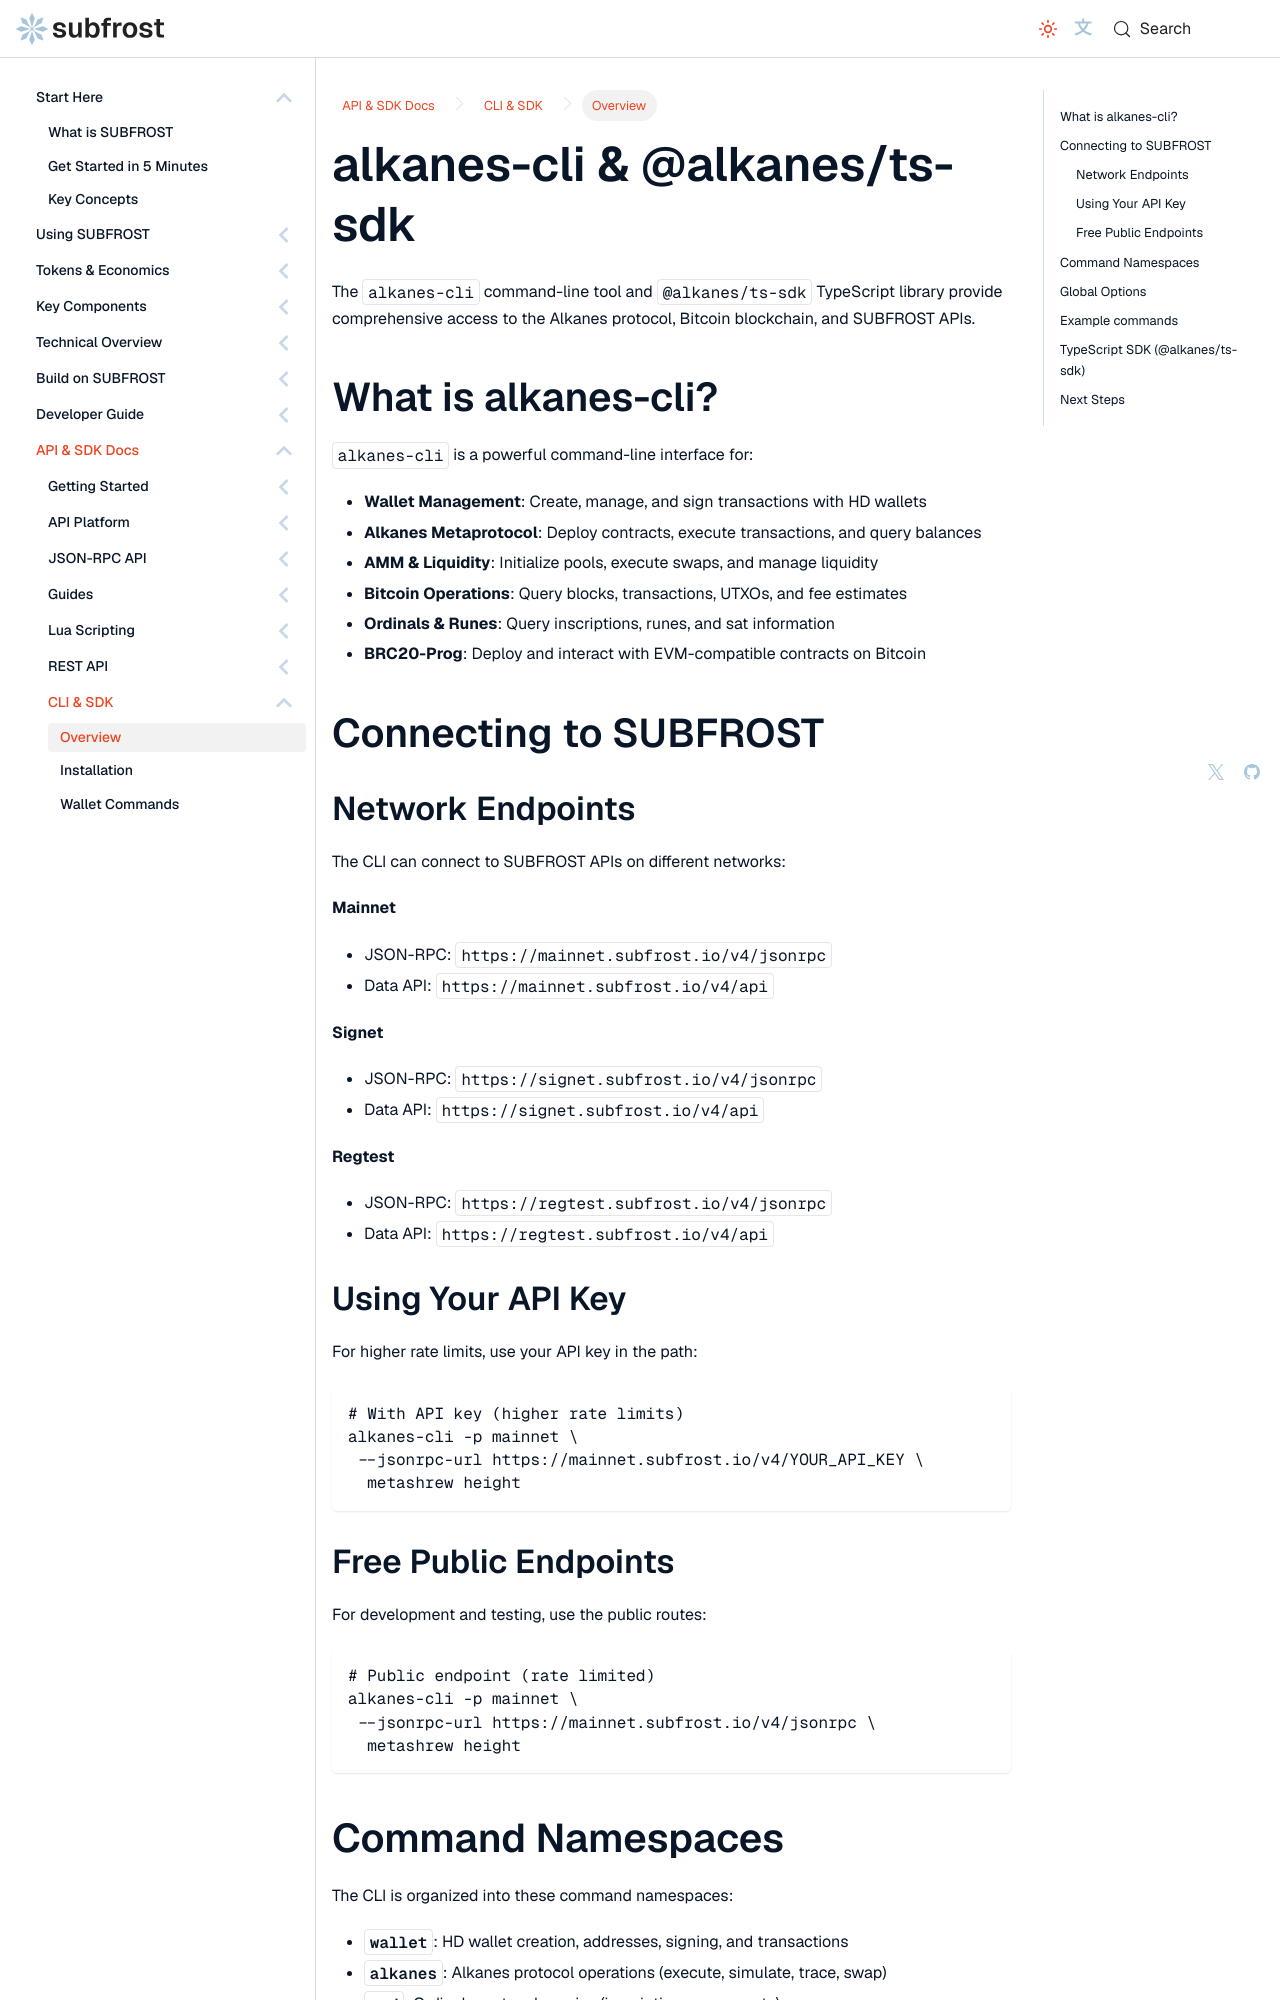

repository: Vdto88/subfrost-docs-preview · page: api-reference/cli-sdk/overview/index.html · generator: docusaurus

---
title: alkanes-cli & @alkanes/ts-sdk
sidebar_label: Overview
sidebar_position: 1
description: Command-line and TypeScript SDK access to the Alkanes protocol, Bitcoin blockchain, and SUBFROST APIs.
---

# alkanes-cli & @alkanes/ts-sdk

The `alkanes-cli` command-line tool and `@alkanes/ts-sdk` TypeScript library provide comprehensive access to the Alkanes protocol, Bitcoin blockchain, and SUBFROST APIs.

## What is alkanes-cli?

`alkanes-cli` is a powerful command-line interface for:

- **Wallet Management**: Create, manage, and sign transactions with HD wallets
- **Alkanes Metaprotocol**: Deploy contracts, execute transactions, and query balances
- **AMM & Liquidity**: Initialize pools, execute swaps, and manage liquidity
- **Bitcoin Operations**: Query blocks, transactions, UTXOs, and fee estimates
- **Ordinals & Runes**: Query inscriptions, runes, and sat information
- **BRC20-Prog**: Deploy and interact with EVM-compatible contracts on Bitcoin

## Connecting to SUBFROST

### Network Endpoints

The CLI can connect to SUBFROST APIs on different networks:

**Mainnet**

- JSON-RPC: `https://mainnet.subfrost.io/v4/jsonrpc`
- Data API: `https://mainnet.subfrost.io/v4/api`

**Signet**

- JSON-RPC: `https://signet.subfrost.io/v4/jsonrpc`
- Data API: `https://signet.subfrost.io/v4/api`

**Regtest**

- JSON-RPC: `https://regtest.subfrost.io/v4/jsonrpc`
- Data API: `https://regtest.subfrost.io/v4/api`

### Using Your API Key

For higher rate limits, use your API key in the path:

```bash
# With API key (higher rate limits)
alkanes-cli -p mainnet \
  --jsonrpc-url https://mainnet.subfrost.io/v4/YOUR_API_KEY \
  metashrew height
```

### Free Public Endpoints

For development and testing, use the public routes:

```bash
# Public endpoint (rate limited)
alkanes-cli -p mainnet \
  --jsonrpc-url https://mainnet.subfrost.io/v4/jsonrpc \
  metashrew height
```
